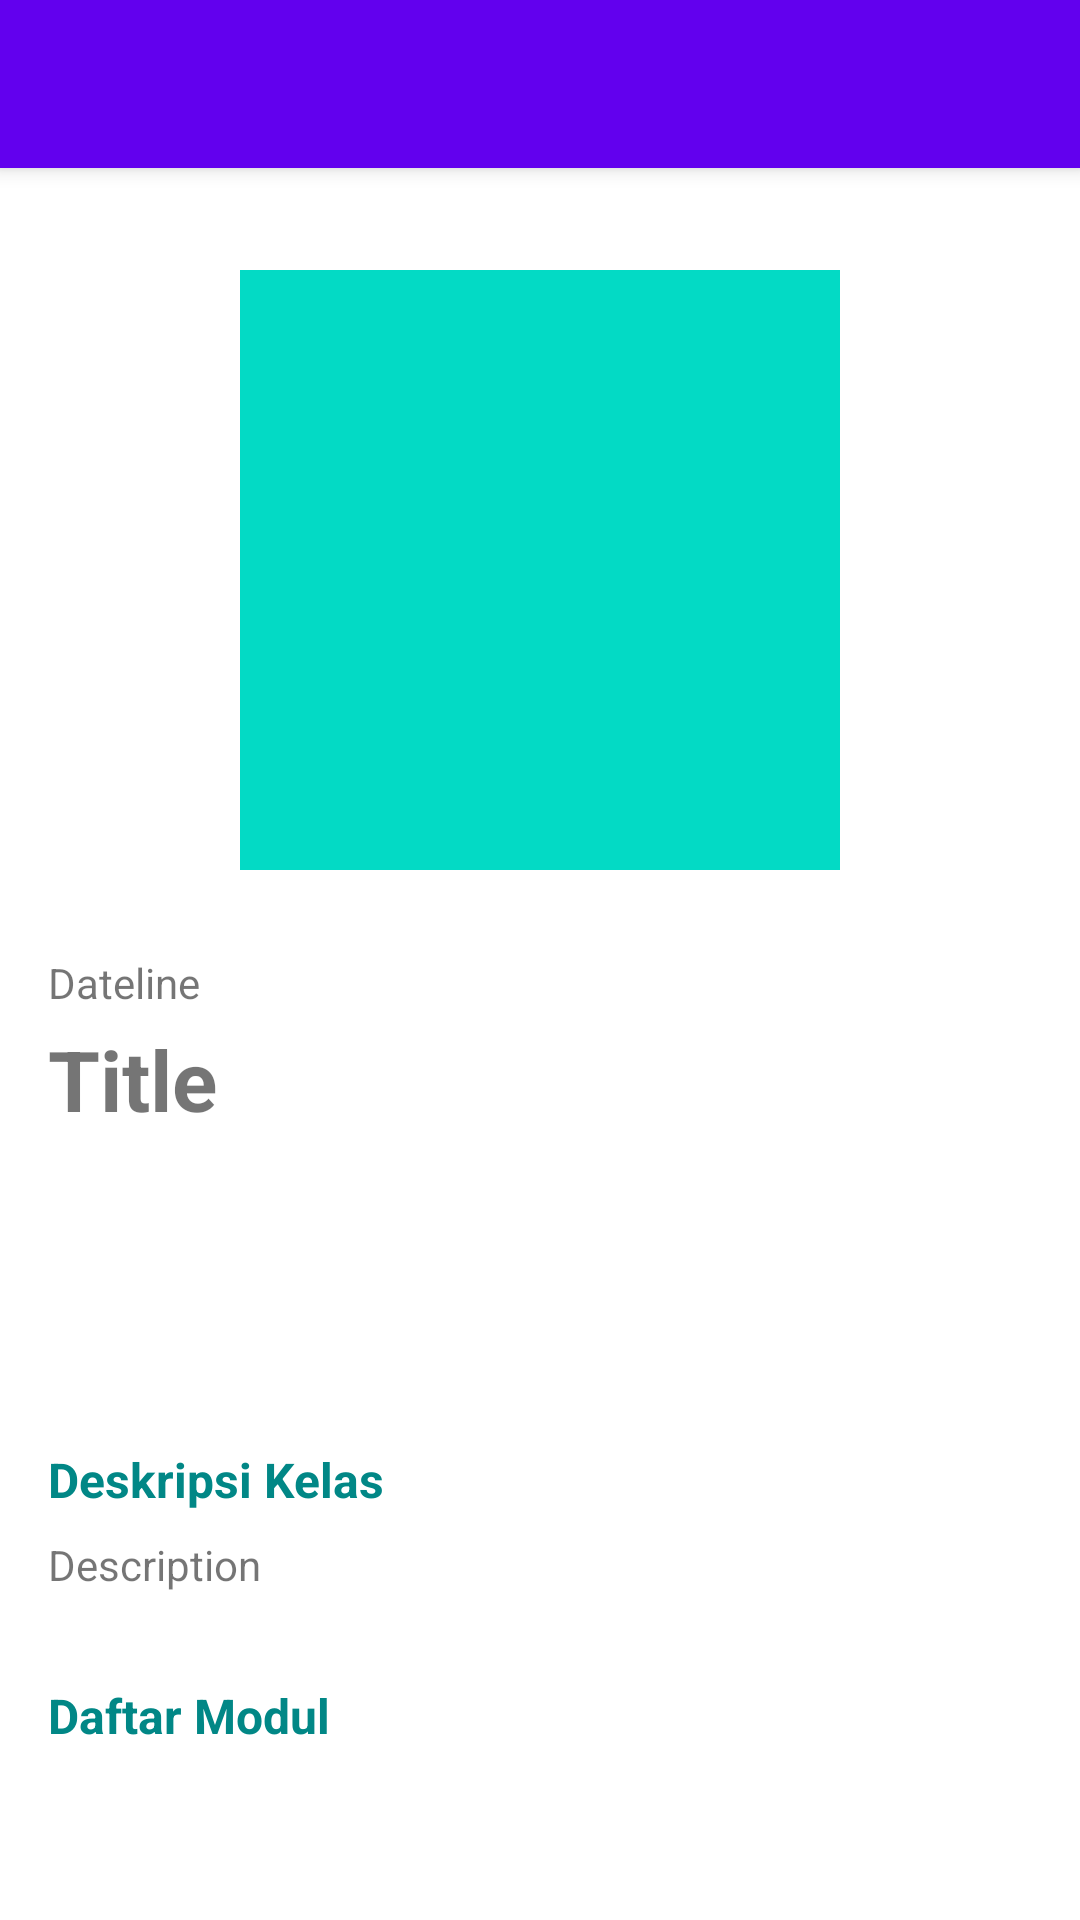

Reconstruct the res/layout file that produces this screen, plus the resources it refers to.
<!-- AndroidManifest.xml: activity theme Theme.Academy.NoActionBar -->
<!-- res/layout/activity_detail_course.xml -->
<?xml version="1.0" encoding="utf-8"?>
<androidx.coordinatorlayout.widget.CoordinatorLayout xmlns:android="http://schemas.android.com/apk/res/android"
    xmlns:app="http://schemas.android.com/apk/res-auto"
    xmlns:tools="http://schemas.android.com/tools"
    android:layout_width="match_parent"
    android:layout_height="match_parent"
    tools:context=".ui.detail.DetailCourseActivity">

    <com.google.android.material.appbar.AppBarLayout
        android:layout_width="match_parent"
        android:layout_height="wrap_content"
        android:theme="@style/ThemeOverlay.MaterialComponents.Dark.ActionBar">

        <androidx.appcompat.widget.Toolbar
            android:id="@+id/toolbar"
            android:layout_width="match_parent"
            android:layout_height="?attr/actionBarSize"
            android:background="?attr/colorPrimary"
            app:popupTheme="@style/ThemeOverlay.MaterialComponents.Light" />

    </com.google.android.material.appbar.AppBarLayout>

    <androidx.core.widget.NestedScrollView
        android:layout_width="match_parent"
        android:layout_height="match_parent"
        app:layout_behavior="@string/appbar_scrolling_view_behavior">

        <include
            android:id="@+id/detail_content"
            layout="@layout/content_detail_course" />
    </androidx.core.widget.NestedScrollView>
</androidx.coordinatorlayout.widget.CoordinatorLayout>
<!-- res/layout/content_detail_course.xml (included above) -->
<?xml version="1.0" encoding="utf-8"?>
<androidx.constraintlayout.widget.ConstraintLayout xmlns:android="http://schemas.android.com/apk/res/android"
    xmlns:app="http://schemas.android.com/apk/res-auto"
    xmlns:tools="http://schemas.android.com/tools"
    android:layout_width="match_parent"
    android:layout_height="match_parent"
    android:descendantFocusability="blocksDescendants"
    android:padding="16dp"
    app:layout_behavior="@string/appbar_scrolling_view_behavior">

    <ImageView
        android:id="@+id/image_poster"
        android:layout_width="200dp"
        android:layout_height="200dp"
        android:layout_marginTop="18dp"
        android:src="@color/teal_200"
        app:layout_constraintEnd_toEndOf="parent"
        app:layout_constraintStart_toStartOf="parent"
        app:layout_constraintTop_toTopOf="parent"
        tools:ignore="ContentDescription" />

    <TextView
        android:id="@+id/text_title"
        android:layout_width="0dp"
        android:layout_height="wrap_content"
        android:layout_marginTop="4dp"
        android:textSize="28sp"
        android:textStyle="bold"
        app:layout_constraintEnd_toEndOf="parent"
        app:layout_constraintStart_toStartOf="@+id/text_date"
        app:layout_constraintTop_toBottomOf="@+id/text_date"
        tools:text="@string/title" />

    <TextView
        android:id="@+id/text_date"
        android:layout_width="wrap_content"
        android:layout_height="wrap_content"
        android:layout_marginTop="28dp"
        android:gravity="start"
        android:textSize="14sp"
        app:layout_constraintStart_toStartOf="parent"
        app:layout_constraintTop_toBottomOf="@+id/image_poster"
        tools:text="@string/dateline" />

    <Button
        android:id="@+id/btn_start"
        android:layout_width="wrap_content"
        android:layout_height="wrap_content"
        android:layout_marginTop="16dp"
        android:background="@drawable/bg_button"
        android:text="@string/start_learn"
        android:textAllCaps="false"
        android:textColor="@android:color/white"
        android:textSize="12sp"
        app:layout_constraintStart_toStartOf="@+id/text_title"
        app:layout_constraintTop_toBottomOf="@+id/text_title" />

    <TextView
        android:id="@+id/text_desc"
        android:layout_width="wrap_content"
        android:layout_height="wrap_content"
        android:layout_marginTop="40dp"
        android:text="@string/description_course"
        android:textColor="@color/teal_700"
        android:textSize="16sp"
        android:textStyle="bold"
        app:layout_constraintEnd_toEndOf="parent"
        app:layout_constraintHorizontal_bias="0"
        app:layout_constraintStart_toStartOf="parent"
        app:layout_constraintTop_toBottomOf="@+id/btn_start" />

    <TextView
        android:id="@+id/text_description"
        android:layout_width="0dp"
        android:layout_height="wrap_content"
        android:layout_marginTop="8dp"
        android:textSize="14sp"
        app:layout_constraintEnd_toEndOf="parent"
        app:layout_constraintHorizontal_bias="0"
        app:layout_constraintStart_toStartOf="parent"
        app:layout_constraintTop_toBottomOf="@+id/text_desc"
        tools:text="@string/description" />

    <TextView
        android:id="@+id/text_list_module"
        android:layout_width="0dp"
        android:layout_height="wrap_content"
        android:layout_marginTop="30dp"
        android:text="@string/list_module"
        android:textColor="@color/teal_700"
        android:textSize="16sp"
        android:textStyle="bold"
        app:layout_constraintEnd_toEndOf="parent"
        app:layout_constraintHorizontal_bias="0"
        app:layout_constraintStart_toStartOf="parent"
        app:layout_constraintTop_toBottomOf="@+id/text_description" />

    <androidx.recyclerview.widget.RecyclerView
        android:id="@+id/rv_module"
        android:layout_width="match_parent"
        android:layout_height="wrap_content"
        android:layout_marginTop="8dp"
        app:layout_constraintEnd_toEndOf="parent"
        app:layout_constraintStart_toStartOf="parent"
        app:layout_constraintTop_toBottomOf="@id/text_list_module"
        tools:listitem="@layout/items_module_list" />

    <ProgressBar
        android:id="@+id/progress_bar"
        style="?android:attr/progressBarStyle"
        android:layout_width="wrap_content"
        android:layout_height="wrap_content"
        android:layout_marginStart="8dp"
        android:layout_marginTop="8dp"
        android:visibility="gone"
        app:layout_constraintBottom_toBottomOf="@+id/rv_module"
        app:layout_constraintEnd_toEndOf="@+id/rv_module"
        app:layout_constraintStart_toStartOf="@+id/rv_module"
        app:layout_constraintTop_toTopOf="@+id/rv_module"
        tools:visibility="visible" />

</androidx.constraintlayout.widget.ConstraintLayout>
<!-- resources referenced by this layout -->
<resources>
  <string name="dateline">Dateline</string>
  <string name="description">Description</string>
  <string name="description_course">Deskripsi Kelas</string>
  <string name="list_module">Daftar Modul</string>
  <string name="start_learn">Mulai Belajar</string>
  <string name="title">Title</string>
  <style name="Theme.Academy.NoActionBar">
          <item name="windowActionBar">false</item>
          <item name="windowNoTitle">true</item>
      </style>
  <!-- not gathered from this repository: default colours our renderer supplied (Android Studio template values) -->
  <color name="teal_200">#FF03DAC5</color>
  <color name="teal_700">#FF018786</color>
</resources>
